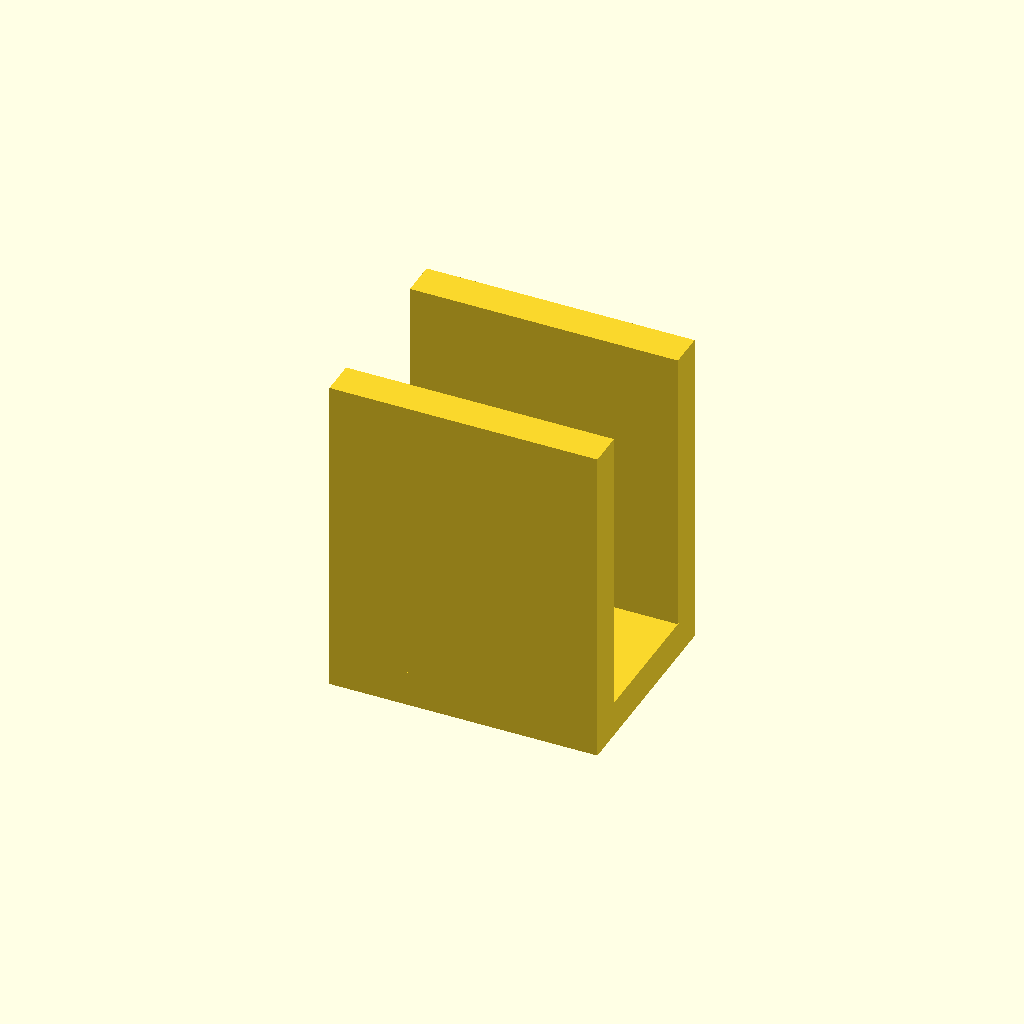
Cell 1: rendered with the file's own defaults.
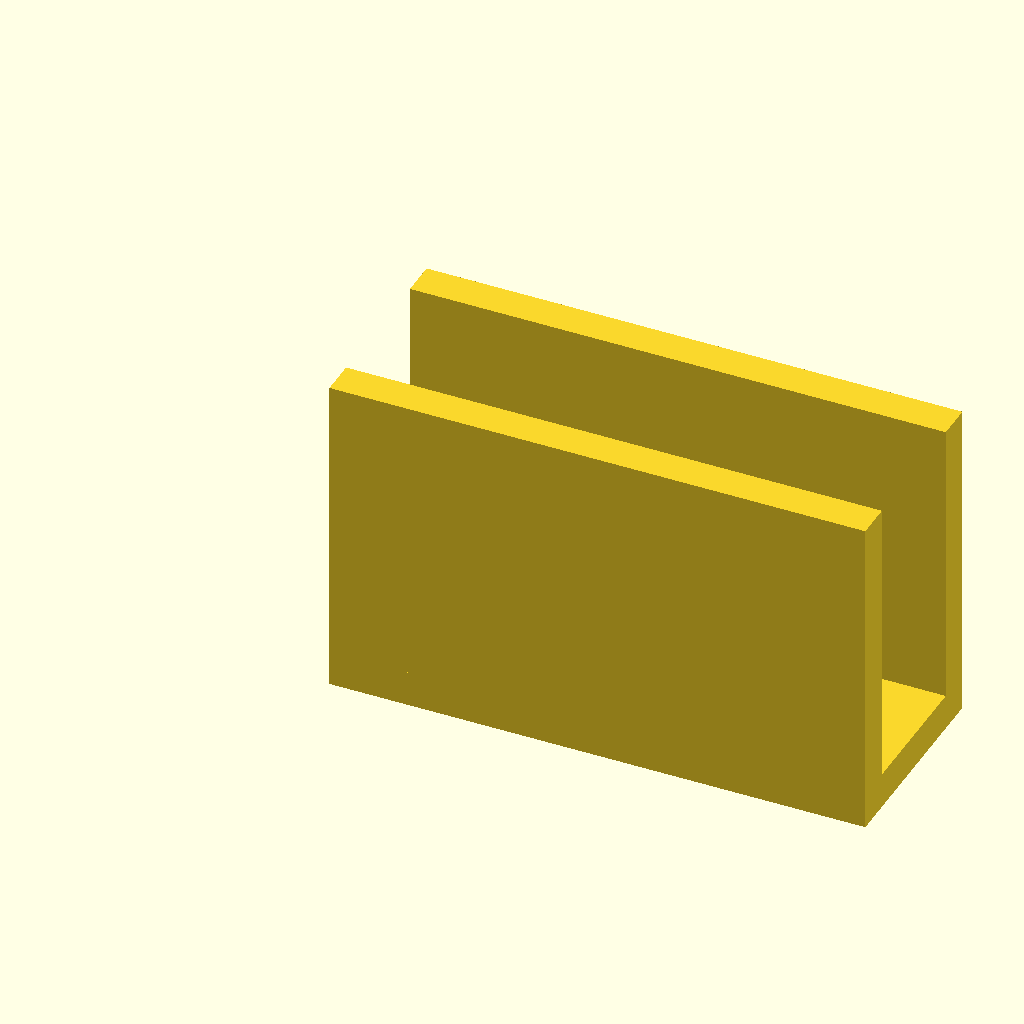
Cell 2: length = 90 (everything else at default).
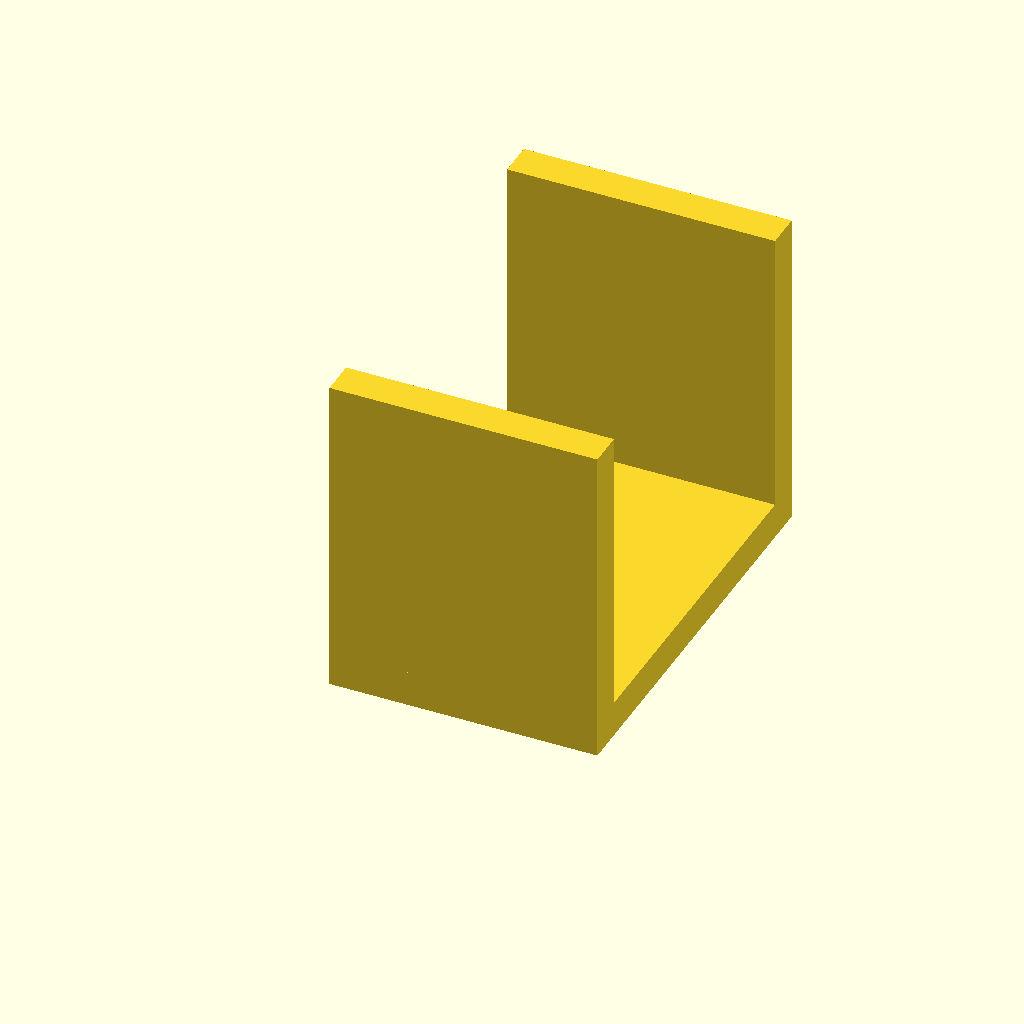
Cell 3: width = 70 (everything else at default).
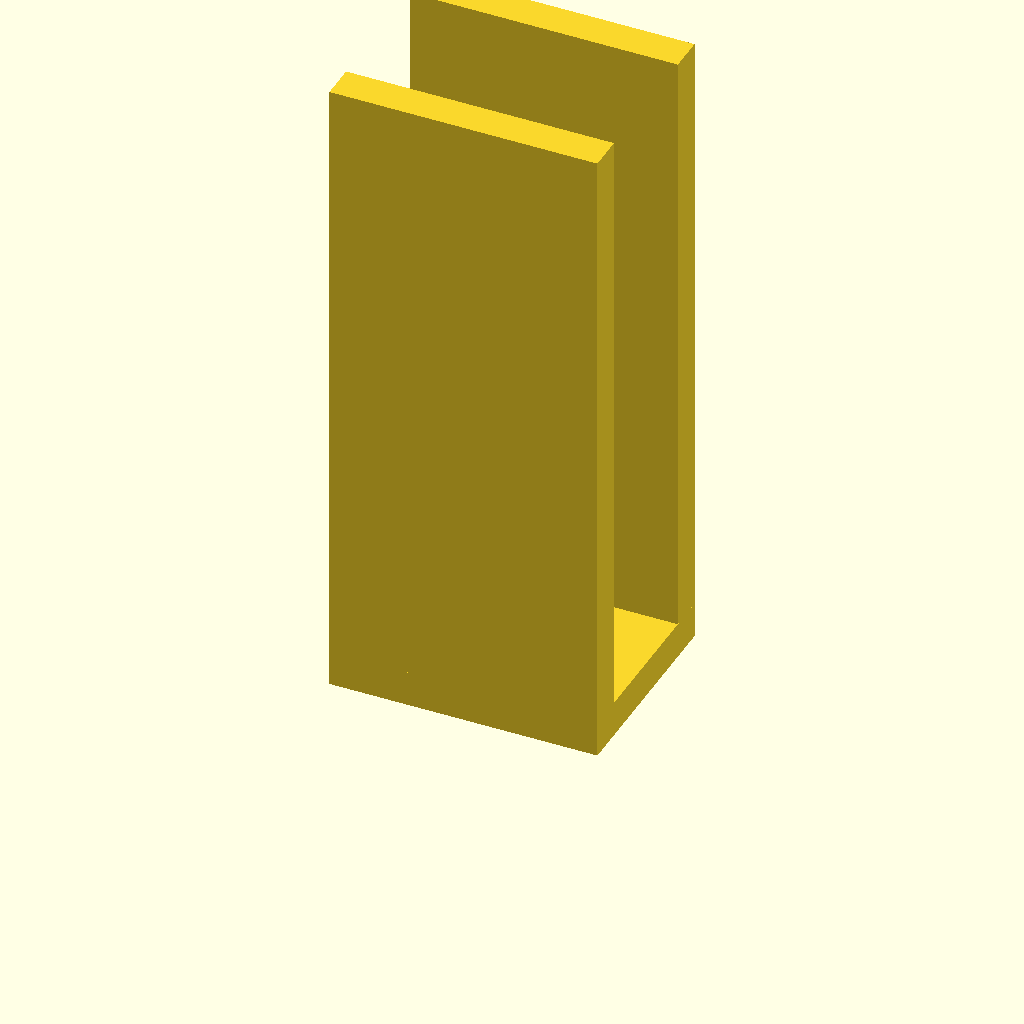
Cell 4 — height set to 110, the other parameters unchanged.
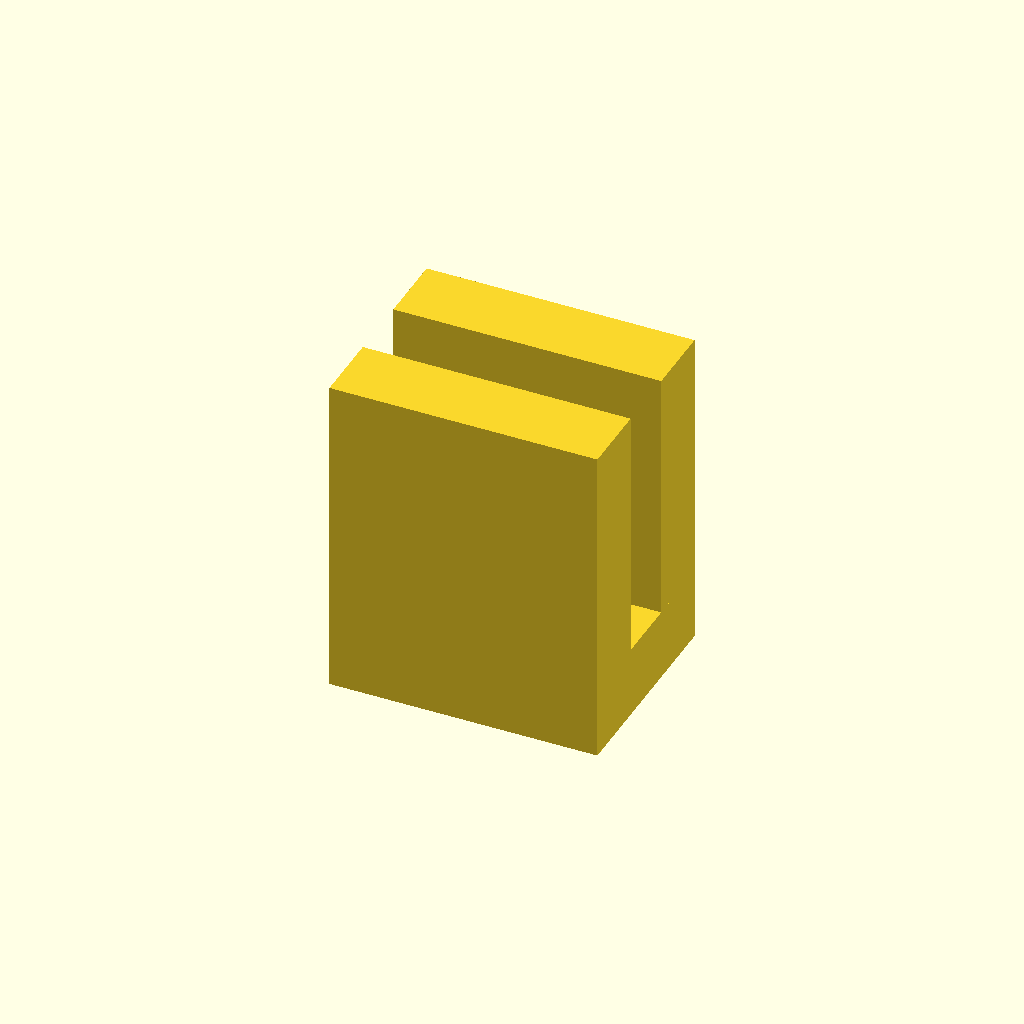
Cell 5 — thick set to 12, the other parameters unchanged.
All cells are drawn from one camera (rotation 55°, 0°, 25°, orthographic, colour scheme Cornfield), so only the parameter changes between them.
The OpenSCAD source (optional_data/data/gen2/ubrackets/part_0050.scad):
$fn = 32;

// ----------------------------------------------------------------------
// U-bracket: 45 x 35 x 55 mm
// ----------------------------------------------------------------------

// --- parameters (mm) ---
length = 45;              // outer length, X
width = 35;               // outer width, Y
height = 55;              // upright height, Z
thick = 6;                // wall thickness
hole_d = 4.5;             // clearance for M4

module hole_z(px, py) {
  translate([px, py, -2.5]) cylinder(h = thick + 5, d = hole_d);
}
module hole_y_pz(pz) {
  /* through both uprights along Y */
  translate([0, -2.5, pz]) rotate([-90, 0, 0]) cylinder(h = width + 5, d = hole_d);
}

module base() {
  cube([length, width, thick]);
}

module uprights() {
  cube([length, thick, height]);
  translate([0, width - thick, 0]) cube([length, thick, height]);
}

difference() {
  union() {
    base();
    uprights();
  }
  hole_z(22.5, 17.5);
}
Customizer parameters (derived from the source; name, type, default, range or options):
length: number, default 45
width: number, default 35
height: number, default 55
thick: number, default 6
hole_d: number, default 4.5
